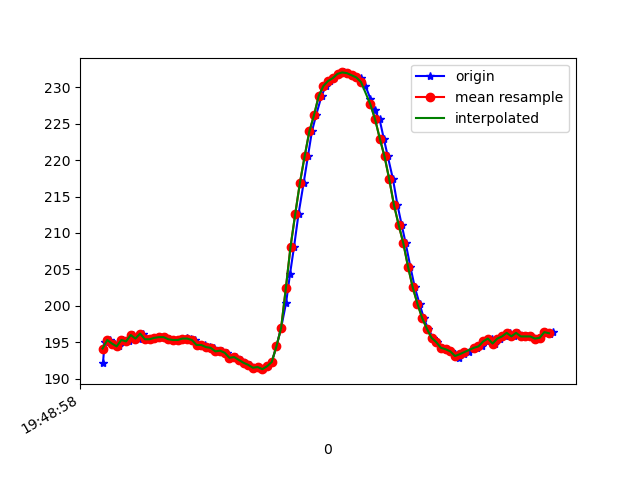

The file beside this chart, header and first rows:
1617738538982, 434175665161138, 192.1875, -243.55469, -66.21094
1617738538989, 434175684267474, 195, -241.2, -65.23
1617738538997, 434175703404331, 195.2, -241.1, -65.14
1617738539012, 434175722510668, 195.3, -241.2, -65.53
1617738539032, 434175741555961, 194.8, -240.9, -65.14
1617738539050, 434175760418127, 194.4, -240.8, -65.53
1617738539069, 434175779524463, 195.3, -241.3, -64.84
1617738539091, 434175798630799, 195.1, -240.7, -64.26
1617738539110, 434175817615050, 196, -241.1, -65.14
1617738539136, 434175838735793, 195.5, -240.6, -65.82
1617738539154, 434175856163457, 196.2, -240.7, -65.62
1617738539173, 434175875636049, 195.4, -240.5, -66.21
1617738539187, 434175894467694, 195.4, -241.7, -65.62
1617738539207, 434175913635072, 195.6, -241.6, -64.94
1617738539226, 434175932832973, 195.7, -241.2, -65.53
1617738539245, 434175951878266, 195.7, -241.2, -64.16
1617738539263, 434175971076166, 195.4, -241.7, -65.14
1617738539280, 434175989968853, 195.3, -241.4, -64.16
1617738539303, 434176009319360, 195.3, -241.3, -64.84
1617738539320, 434176028212047, 195.4, -241.7, -64.26
1617738539338, 434176047257341, 195.6, -240.9, -64.55
1617738539357, 434176066302634, 195.5, -241, -64.16
1617738539375, 434176085347928, 195.3, -241.4, -64.16
1617738539397, 434176104545828, 194.6, -241.1, -64.26
1617738539414, 434176123560600, 194.6, -242.2, -65.23
1617738539436, 434176142666937, 194.3, -241.9, -64.84
1617738539456, 434176161956401, 194.2, -241.7, -65.62
1617738539471, 434176180971173, 193.8, -241.2, -65.82
1617738539490, 434176200046988, 193.8, -242.5, -65.62
1617738539509, 434176219031239, 193.6, -242.1, -65.14
1617738539529, 434176238137575, 192.9, -242, -64.94
1617738539550, 434176257335475, 193, -241.3, -65.33
1617738539568, 434176276289205, 192.6, -241.9, -64.84
1617738539585, 434176295303977, 192.2, -242.1, -65.62
1617738539606, 434176314379792, 191.9, -241.9, -65.14
1617738539625, 434176333547171, 191.5, -242.5, -65.92
1617738539642, 434176352531422, 191.6, -242.2, -65.82
1617738539664, 434176371546194, 191.3, -242.2, -64.94
1617738539683, 434176390591488, 191.7, -241.3, -65.33
1617738539700, 434176410003037, 192.3, -241, -64.94
1617738539720, 434176428682075, 194.4, -241.3, -64.84
1617738539740, 434176447757890, 197, -241.9, -65.62
1617738539761, 434176466833705, 200.4, -241.1, -64.26
1617738539778, 434176485756913, 204.4, -240.5, -63.77
1617738539795, 434176504802207, 208.1, -240.4, -61.43
1617738539814, 434176523755937, 212.6, -239.7, -59.67
1617738539836, 434176542801230, 216.9, -239.5, -58.2
1617738539854, 434176561846524, 220.5, -240.1, -55.57
1617738539871, 434176580891818, 223.9, -240.7, -53.71
1617738539889, 434176599937111, 226.2, -241.5, -52.05
1617738539912, 434176619012926, 228.8, -241.7, -50.68
1617738539930, 434176638119262, 230.2, -242.2, -49.51
1617738539947, 434176657164556, 230.9, -242.2, -48.93
1617738539966, 434176676148807, 231.2, -243.1, -48.44
1617738539985, 434176695163579, 231.8, -242.5, -47.46
1617738540006, 434176714422522, 232, -242.1, -47.17
1617738540023, 434176733406773, 231.9, -242.6, -47.36
1617738540042, 434176752482588, 231.6, -242.2, -47.85
1617738540064, 434176771497360, 231.3, -242.3, -48.83
1617738540081, 434176790603697, 231.2, -243.4, -50.68
1617738540099, 434176809496384, 230.2, -243.5, -51.66
... 41 more rows
